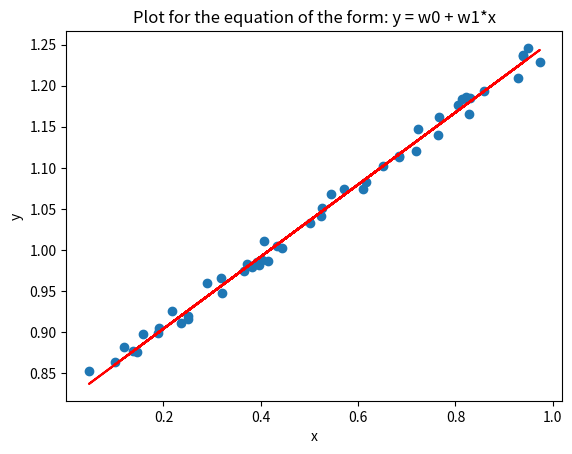

The script that saved this image:
import numpy as np
import matplotlib.pyplot as plt
import pandas as pd

np.random.seed(2024)

class LinearRegressionClosedForm:
  def __init__(self):
    '''
    Initializing the parameters of the model

    Returns:
      None
    '''
    self.weights = None

  def fit(self, X, y):
    '''
    This function is used to obtain the weights of the model using closed form solution.

    Args:
      X : 2D numpy array of training set data points. Dimensions (n x (d+1))
      y : 2D numpy array of target values in the training dataset. Dimensions (n x 1)

    Returns :
      None
    '''
    # Calculate the weights
    # raise NotImplementedError()
    self.weights = np.linalg.inv(X.T @ X) @ (X.T @ y)


  def predict(self, X):
    '''
    This function is used to predict the target values for the given set of feature values

    Args:
      X: 2D numpy array of data points. Dimensions (n x (d+1))

    Returns:
      2D numpy array of predicted target values. Dimensions (n x 1)
    '''
    # Write your code here
    # raise NotImplementedError()
    return np.matmul(X, self.weights)

def plot_learned_equation(X, y, y_hat):
    '''
    This function generates the plot to visualize how well the learned linear equation fits the dataset  

    Args:
      X : 2D numpy array of data points. Dimensions (n x 2)
      y : 2D numpy array of target values. Dimensions (n x 1)
      y_hat : 2D numpy array of predicted values. Dimensions (n x 1)

    Returns:
      None
    '''
    # Plot a 2d plot, with only  X[:,1] on x-axis (Think about why you can ignore X[:, 0])
    # Use y_hat to plot the line. DO NOT use y. 
    # raise NotImplementedError()

    plt.scatter(X[:, 1], y.squeeze())
    plt.plot(X[:, 1], y_hat, c="red")
    plt.title("Plot for the equation of the form: y = w0 + w1*x")
    plt.xlabel("x")
    plt.ylabel("y")
    plt.savefig("closed_form.png")


############################################
#####        Helper functions          #####
############################################
def generate_toy_dataset():
    '''
    This function generates a simple toy dataset containing 300 points with 1d feature 
    '''
    X = np.random.rand(300, 2)
    X[:, 0] = 1 # bias term
    weights = np.random.rand(2,1)
    noise = np.random.rand(300,1) / 32
    y = np.matmul(X, weights) + noise
    
    X_train = X[:250]
    X_test = X[250:]
    y_train = y[:250]
    y_test = y[250:]
    return X_train, y_train, X_test, y_test

# Terminal text coloring
RESET = '\033[0m'
GREEN = '\033[32m'
RED = '\033[31m'

if __name__ == '__main__':
    
    print(RED + "##### Closed form solution for linear regression #####")
    
    print(RESET +  "Loading dataset: ",end="")
    try:
        X_train, y_train, X_test, y_test = generate_toy_dataset()
        print(GREEN + "done")
    except Exception as e:
        print(RED + "failed")
        print(e)
        exit()
    
    print(RESET + "Calculating closed form solution: ", end="")
    try:
        linear_reg = LinearRegressionClosedForm()
        linear_reg.fit(X_train,y_train)
        print(GREEN + "done")
    except Exception as e:
        print(RED + "failed")
        print(e)
        exit()
    
    print(RESET + "Predicting for test split: ", end="")
    try:
        y_hat = linear_reg.predict(X_test)
        print(GREEN + "done")
    except Exception as e:
        print(RED + "failed")
        print(e)
        exit()
    
    print(RESET + "Plotting the solution: ", end="")
    try:
        plot_learned_equation(X_test, y_test, y_hat)
        print(GREEN + "done")
    except Exception as e:
        print(RED + "failed")
        print(e)
        exit()
